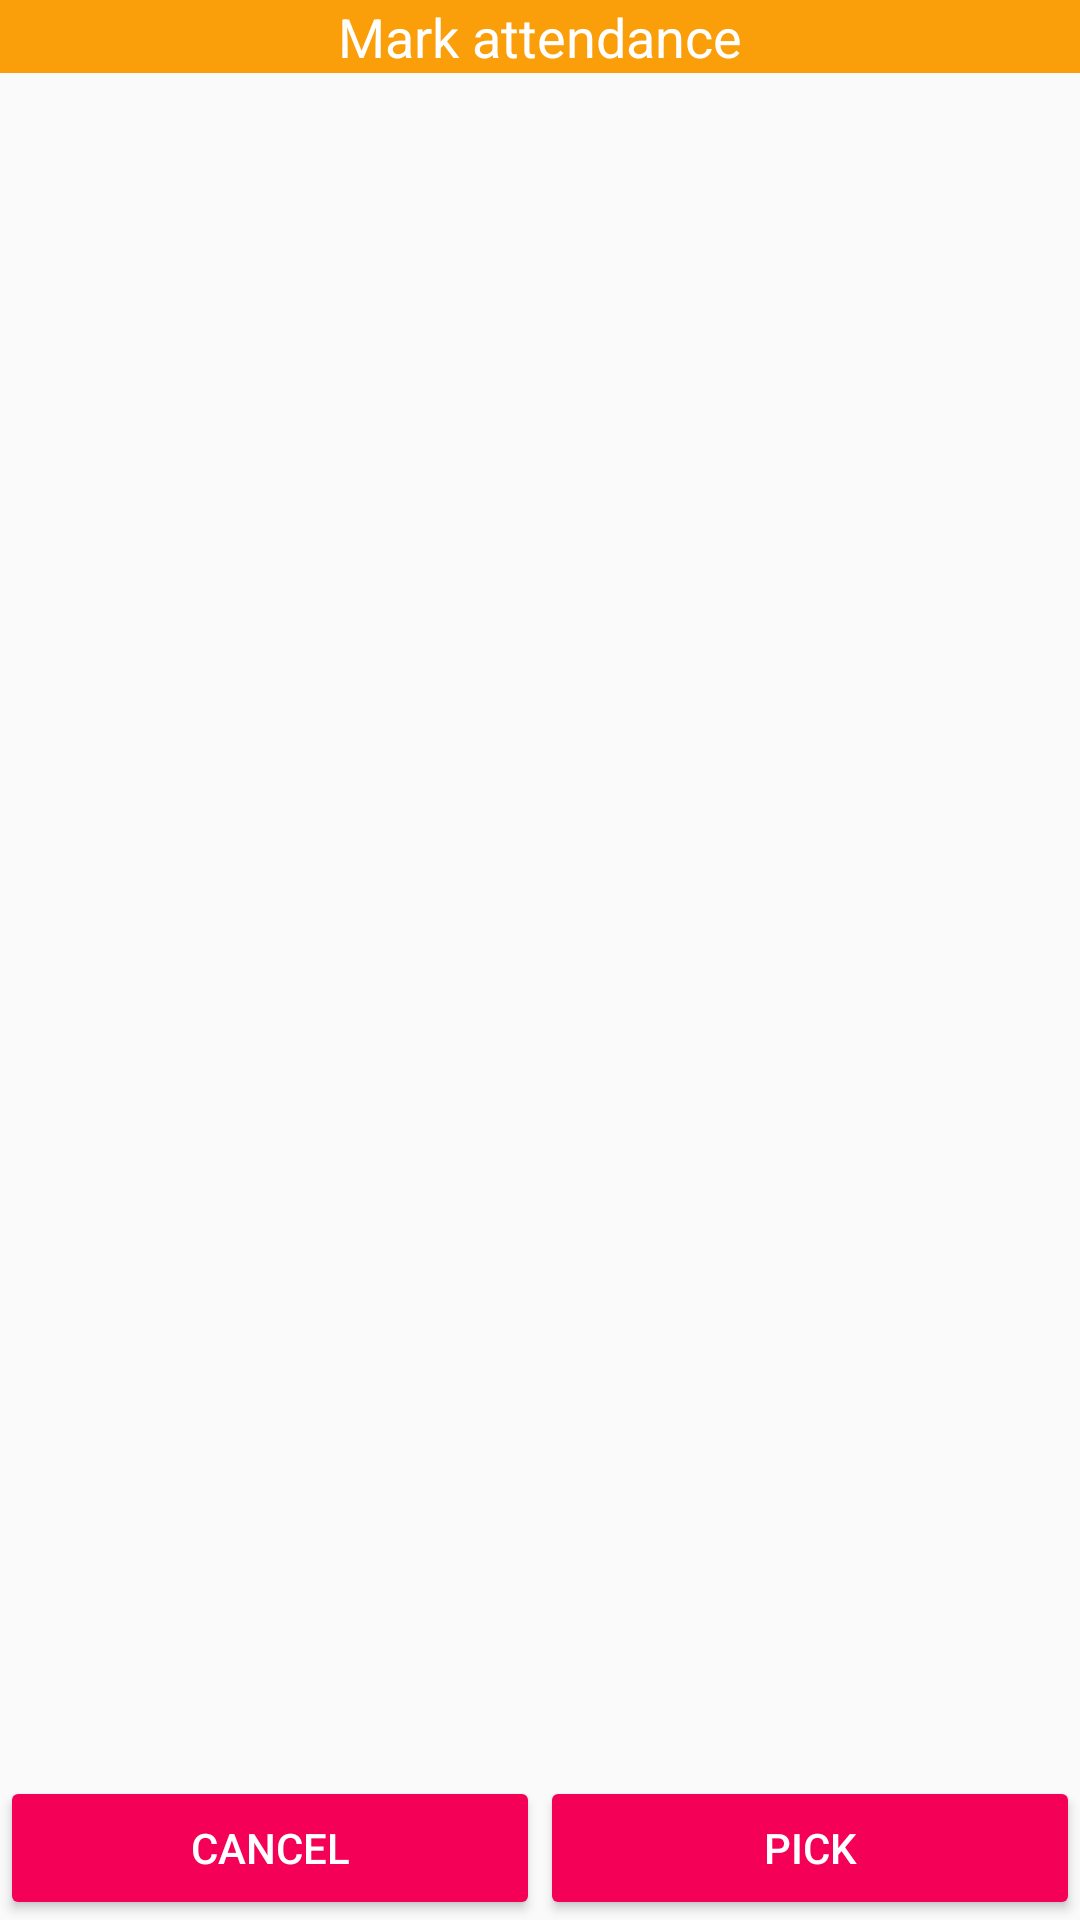

This screen was rendered from an Android layout file. Write that file and the resources it references.
<!-- AndroidManifest.xml: application theme AppTheme -->
<!-- res/layout/attend.xml -->
<?xml version="1.0" encoding="utf-8"?>
<RelativeLayout  xmlns:android="http://schemas.android.com/apk/res/android"
    android:layout_width="match_parent"
    android:layout_height="match_parent">

    <ScrollView
        xmlns:android="http://schemas.android.com/apk/res/android"
        android:layout_width="match_parent"
        android:layout_height="wrap_content"
        android:layout_alignParentStart="true"
        android:layout_marginBottom="50dp"
        >

        <RelativeLayout
            xmlns:android="http://schemas.android.com/apk/res/android"
            android:layout_width="match_parent"
            android:layout_height="match_parent">

            <TextView
                android:id="@+id/txtHead1"
                style="?android:attr/textAppearanceMedium"
                android:layout_width="match_parent"
                android:layout_height="wrap_content"
                android:layout_alignParentStart="true"
                android:background="@color/tag_bg_common"
                android:gravity="center_horizontal"
                android:padding="@dimen/general_layout_padding_all"
                android:text="@string/mark_attendance"
                android:textColor="@color/textColorPrimary" />

            <androidx.recyclerview.widget.RecyclerView
                android:id="@+id/listKid"
                android:layout_width="match_parent"
                android:layout_height="wrap_content"
                android:layout_below="@+id/txtHead1">

            </androidx.recyclerview.widget.RecyclerView>


        </RelativeLayout>
    </ScrollView>
    <LinearLayout
        android:layout_width="match_parent"
        android:layout_height="wrap_content"
        android:layout_alignParentBottom="true"
        android:orientation="horizontal">

        <Button
            android:id="@+id/btnCancel"
            android:layout_width="0dp"
            android:layout_height="wrap_content"
            android:layout_weight="1"
            android:text="Cancel"
            android:theme="@style/materialButton" />

        <Button
            android:id="@+id/btnOk"
            android:layout_width="0dp"
            android:layout_height="wrap_content"
            android:layout_weight="1"
            android:onClick="onAtPickClick"
            android:text="Pick"
            android:theme="@style/materialButton" />
    </LinearLayout>


</RelativeLayout>
<!-- resources referenced by this layout -->
<resources>
  <color name="tag_bg_common">#fa9e09</color>
  <color name="textColorPrimary">#FFFFFF</color>
  <string name="mark_attendance">Mark attendance</string>
  <style name="materialButton" parent="Theme.AppCompat.Light">
          <item name="colorButtonNormal">@color/colorPrimary</item>
          <item name="colorControlHighlight">@color/colorAccent</item>
          <item name="android:textSize">@dimen/btn_text_size_general</item>
          <item name="android:textColor">@color/btn_common_fg_color</item>
          <item name="background">@drawable/button_ripple</item>
      </style>
  <style name="AppTheme" parent="Theme.AppCompat.Light.DarkActionBar">
          
          <item name="colorPrimary">@color/colorPrimary</item>
          <item name="colorPrimaryDark">@color/colorPrimaryDark</item>
          <item name="colorAccent">@color/colorAccent</item>
      </style>
  <color name="colorPrimary">#F50057</color>
  <color name="colorAccent">#FF80AB</color>
  <color name="btn_common_fg_color">#fff</color>
  <color name="colorPrimaryDark">#C51162</color>
</resources>
